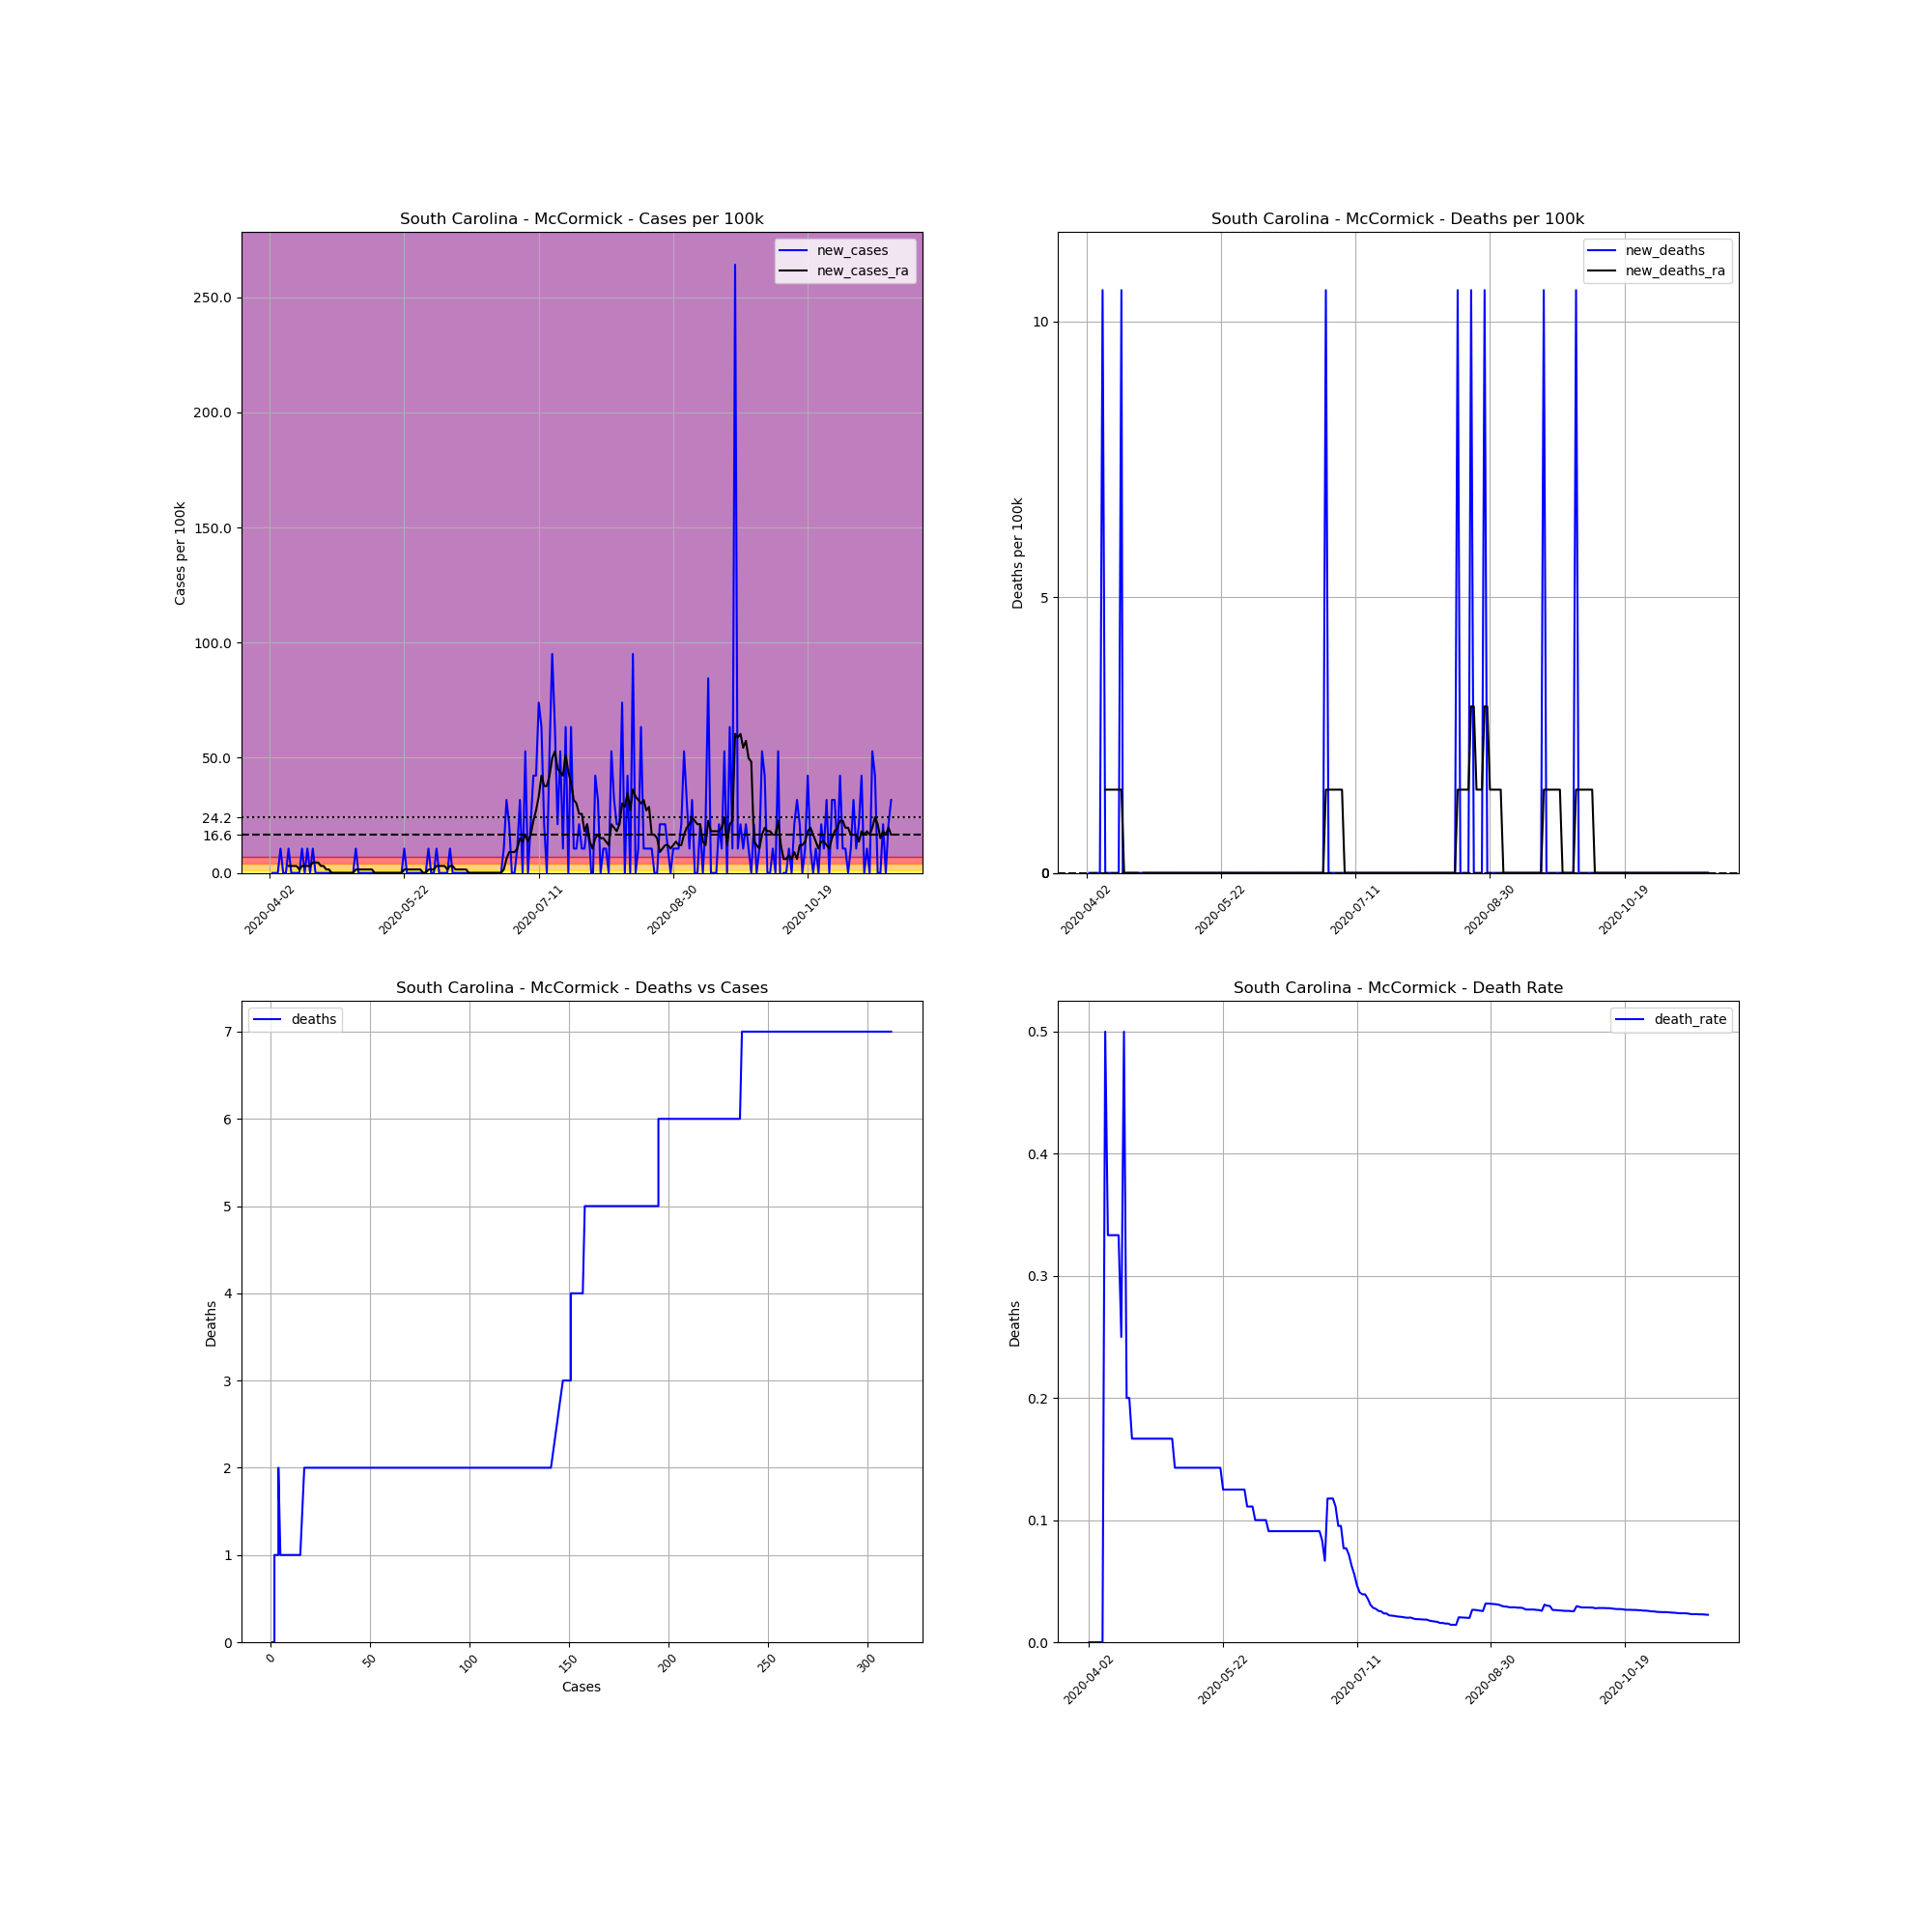

The data file committed next to this chart (first rows):
, date, county, state, fips, cases, deaths, COUNTY, STNAME, CTYNAME, POPESTIMATE2019, cases_per_100k, deaths_per_100k, death_rate, new_cases, new_deaths, new_cases_ra, new_deaths_ra
545362, 2020-04-02, McCormick, South Carolina, 45065, 1, 0, 65, South Carolina, McCormick, 9463, 10.57, 0.0, 0.0, , , , 
545363, 2020-04-03, McCormick, South Carolina, 45065, 1, 0, 65, South Carolina, McCormick, 9463, 10.57, 0.0, 0.0, 0.0, 0.0, , 
545364, 2020-04-04, McCormick, South Carolina, 45065, 1, 0, 65, South Carolina, McCormick, 9463, 10.57, 0.0, 0.0, 0.0, 0.0, , 
545365, 2020-04-05, McCormick, South Carolina, 45065, 1, 0, 65, South Carolina, McCormick, 9463, 10.57, 0.0, 0.0, 0.0, 0.0, , 
545366, 2020-04-06, McCormick, South Carolina, 45065, 2, 0, 65, South Carolina, McCormick, 9463, 21.13, 0.0, 0.0, 10.57, 0.0, , 
545367, 2020-04-07, McCormick, South Carolina, 45065, 2, 0, 65, South Carolina, McCormick, 9463, 21.13, 0.0, 0.0, 0.0, 0.0, , 
545368, 2020-04-08, McCormick, South Carolina, 45065, 2, 1, 65, South Carolina, McCormick, 9463, 21.13, 10.57, 0.5, 0.0, 10.57, , 
545369, 2020-04-09, McCormick, South Carolina, 45065, 3, 1, 65, South Carolina, McCormick, 9463, 31.7, 10.57, 0.3333, 10.57, 0.0, 3.019, 1.51
545370, 2020-04-10, McCormick, South Carolina, 45065, 3, 1, 65, South Carolina, McCormick, 9463, 31.7, 10.57, 0.3333, 0.0, 0.0, 3.019, 1.51
545371, 2020-04-11, McCormick, South Carolina, 45065, 3, 1, 65, South Carolina, McCormick, 9463, 31.7, 10.57, 0.3333, 0.0, 0.0, 3.019, 1.51
545372, 2020-04-12, McCormick, South Carolina, 45065, 3, 1, 65, South Carolina, McCormick, 9463, 31.7, 10.57, 0.3333, 0.0, 0.0, 3.019, 1.51
545373, 2020-04-13, McCormick, South Carolina, 45065, 3, 1, 65, South Carolina, McCormick, 9463, 31.7, 10.57, 0.3333, 0.0, 0.0, 1.51, 1.51
545374, 2020-04-14, McCormick, South Carolina, 45065, 4, 1, 65, South Carolina, McCormick, 9463, 42.27, 10.57, 0.25, 10.57, 0.0, 3.019, 1.51
545375, 2020-04-15, McCormick, South Carolina, 45065, 4, 2, 65, South Carolina, McCormick, 9463, 42.27, 21.13, 0.5, 0.0, 10.57, 3.019, 1.51
545376, 2020-04-16, McCormick, South Carolina, 45065, 5, 1, 65, South Carolina, McCormick, 9463, 52.84, 10.57, 0.2, 10.57, -10.57, 3.019, 0.0
545377, 2020-04-17, McCormick, South Carolina, 45065, 5, 1, 65, South Carolina, McCormick, 9463, 52.84, 10.57, 0.2, 0.0, 0.0, 3.019, 0.0
545378, 2020-04-18, McCormick, South Carolina, 45065, 6, 1, 65, South Carolina, McCormick, 9463, 63.4, 10.57, 0.1667, 10.57, 0.0, 4.529, 0.0
545379, 2020-04-19, McCormick, South Carolina, 45065, 6, 1, 65, South Carolina, McCormick, 9463, 63.4, 10.57, 0.1667, 0.0, 0.0, 4.529, 0.0
545380, 2020-04-20, McCormick, South Carolina, 45065, 6, 1, 65, South Carolina, McCormick, 9463, 63.4, 10.57, 0.1667, 0.0, 0.0, 4.529, 0.0
545381, 2020-04-21, McCormick, South Carolina, 45065, 6, 1, 65, South Carolina, McCormick, 9463, 63.4, 10.57, 0.1667, 0.0, 0.0, 3.019, 0.0
545382, 2020-04-22, McCormick, South Carolina, 45065, 6, 1, 65, South Carolina, McCormick, 9463, 63.4, 10.57, 0.1667, 0.0, 0.0, 3.019, -1.51
545383, 2020-04-23, McCormick, South Carolina, 45065, 6, 1, 65, South Carolina, McCormick, 9463, 63.4, 10.57, 0.1667, 0.0, 0.0, 1.51, 0.0
545384, 2020-04-24, McCormick, South Carolina, 45065, 6, 1, 65, South Carolina, McCormick, 9463, 63.4, 10.57, 0.1667, 0.0, 0.0, 1.51, 0.0
545385, 2020-04-25, McCormick, South Carolina, 45065, 6, 1, 65, South Carolina, McCormick, 9463, 63.4, 10.57, 0.1667, 0.0, 0.0, 0.0, 0.0
545386, 2020-04-26, McCormick, South Carolina, 45065, 6, 1, 65, South Carolina, McCormick, 9463, 63.4, 10.57, 0.1667, 0.0, 0.0, 0.0, 0.0
545387, 2020-04-27, McCormick, South Carolina, 45065, 6, 1, 65, South Carolina, McCormick, 9463, 63.4, 10.57, 0.1667, 0.0, 0.0, 0.0, 0.0
545388, 2020-04-28, McCormick, South Carolina, 45065, 6, 1, 65, South Carolina, McCormick, 9463, 63.4, 10.57, 0.1667, 0.0, 0.0, 0.0, 0.0
545389, 2020-04-29, McCormick, South Carolina, 45065, 6, 1, 65, South Carolina, McCormick, 9463, 63.4, 10.57, 0.1667, 0.0, 0.0, 0.0, 0.0
545390, 2020-04-30, McCormick, South Carolina, 45065, 6, 1, 65, South Carolina, McCormick, 9463, 63.4, 10.57, 0.1667, 0.0, 0.0, 0.0, 0.0
545391, 2020-05-01, McCormick, South Carolina, 45065, 6, 1, 65, South Carolina, McCormick, 9463, 63.4, 10.57, 0.1667, 0.0, 0.0, 0.0, 0.0
545392, 2020-05-02, McCormick, South Carolina, 45065, 6, 1, 65, South Carolina, McCormick, 9463, 63.4, 10.57, 0.1667, 0.0, 0.0, 0.0, 0.0
545393, 2020-05-03, McCormick, South Carolina, 45065, 6, 1, 65, South Carolina, McCormick, 9463, 63.4, 10.57, 0.1667, 0.0, 0.0, 0.0, 0.0
545394, 2020-05-04, McCormick, South Carolina, 45065, 7, 1, 65, South Carolina, McCormick, 9463, 73.97, 10.57, 0.1429, 10.57, 0.0, 1.51, 0.0
545395, 2020-05-05, McCormick, South Carolina, 45065, 7, 1, 65, South Carolina, McCormick, 9463, 73.97, 10.57, 0.1429, 0.0, 0.0, 1.51, 0.0
545396, 2020-05-06, McCormick, South Carolina, 45065, 7, 1, 65, South Carolina, McCormick, 9463, 73.97, 10.57, 0.1429, 0.0, 0.0, 1.51, 0.0
545397, 2020-05-07, McCormick, South Carolina, 45065, 7, 1, 65, South Carolina, McCormick, 9463, 73.97, 10.57, 0.1429, 0.0, 0.0, 1.51, 0.0
545398, 2020-05-08, McCormick, South Carolina, 45065, 7, 1, 65, South Carolina, McCormick, 9463, 73.97, 10.57, 0.1429, 0.0, 0.0, 1.51, 0.0
545399, 2020-05-09, McCormick, South Carolina, 45065, 7, 1, 65, South Carolina, McCormick, 9463, 73.97, 10.57, 0.1429, 0.0, 0.0, 1.51, 0.0
545400, 2020-05-10, McCormick, South Carolina, 45065, 7, 1, 65, South Carolina, McCormick, 9463, 73.97, 10.57, 0.1429, 0.0, 0.0, 1.51, 0.0
545401, 2020-05-11, McCormick, South Carolina, 45065, 7, 1, 65, South Carolina, McCormick, 9463, 73.97, 10.57, 0.1429, 0.0, 0.0, 0.0, 0.0
545402, 2020-05-12, McCormick, South Carolina, 45065, 7, 1, 65, South Carolina, McCormick, 9463, 73.97, 10.57, 0.1429, 0.0, 0.0, 0.0, 0.0
545403, 2020-05-13, McCormick, South Carolina, 45065, 7, 1, 65, South Carolina, McCormick, 9463, 73.97, 10.57, 0.1429, 0.0, 0.0, 0.0, 0.0
545404, 2020-05-14, McCormick, South Carolina, 45065, 7, 1, 65, South Carolina, McCormick, 9463, 73.97, 10.57, 0.1429, 0.0, 0.0, 0.0, 0.0
545405, 2020-05-15, McCormick, South Carolina, 45065, 7, 1, 65, South Carolina, McCormick, 9463, 73.97, 10.57, 0.1429, 0.0, 0.0, 0.0, 0.0
545406, 2020-05-16, McCormick, South Carolina, 45065, 7, 1, 65, South Carolina, McCormick, 9463, 73.97, 10.57, 0.1429, 0.0, 0.0, 0.0, 0.0
545407, 2020-05-17, McCormick, South Carolina, 45065, 7, 1, 65, South Carolina, McCormick, 9463, 73.97, 10.57, 0.1429, 0.0, 0.0, 0.0, 0.0
545408, 2020-05-18, McCormick, South Carolina, 45065, 7, 1, 65, South Carolina, McCormick, 9463, 73.97, 10.57, 0.1429, 0.0, 0.0, 0.0, 0.0
545409, 2020-05-19, McCormick, South Carolina, 45065, 7, 1, 65, South Carolina, McCormick, 9463, 73.97, 10.57, 0.1429, 0.0, 0.0, 0.0, 0.0
545410, 2020-05-20, McCormick, South Carolina, 45065, 7, 1, 65, South Carolina, McCormick, 9463, 73.97, 10.57, 0.1429, 0.0, 0.0, 0.0, 0.0
545411, 2020-05-21, McCormick, South Carolina, 45065, 7, 1, 65, South Carolina, McCormick, 9463, 73.97, 10.57, 0.1429, 0.0, 0.0, 0.0, 0.0
545412, 2020-05-22, McCormick, South Carolina, 45065, 8, 1, 65, South Carolina, McCormick, 9463, 84.54, 10.57, 0.125, 10.57, 0.0, 1.51, 0.0
545413, 2020-05-23, McCormick, South Carolina, 45065, 8, 1, 65, South Carolina, McCormick, 9463, 84.54, 10.57, 0.125, 0.0, 0.0, 1.51, 0.0
545414, 2020-05-24, McCormick, South Carolina, 45065, 8, 1, 65, South Carolina, McCormick, 9463, 84.54, 10.57, 0.125, 0.0, 0.0, 1.51, 0.0
545415, 2020-05-25, McCormick, South Carolina, 45065, 8, 1, 65, South Carolina, McCormick, 9463, 84.54, 10.57, 0.125, 0.0, 0.0, 1.51, 0.0
545416, 2020-05-26, McCormick, South Carolina, 45065, 8, 1, 65, South Carolina, McCormick, 9463, 84.54, 10.57, 0.125, 0.0, 0.0, 1.51, 0.0
545417, 2020-05-27, McCormick, South Carolina, 45065, 8, 1, 65, South Carolina, McCormick, 9463, 84.54, 10.57, 0.125, 0.0, 0.0, 1.51, 0.0
545418, 2020-05-28, McCormick, South Carolina, 45065, 8, 1, 65, South Carolina, McCormick, 9463, 84.54, 10.57, 0.125, 0.0, 0.0, 1.51, 0.0
545419, 2020-05-29, McCormick, South Carolina, 45065, 8, 1, 65, South Carolina, McCormick, 9463, 84.54, 10.57, 0.125, 0.0, 0.0, 0.0, 0.0
545420, 2020-05-30, McCormick, South Carolina, 45065, 8, 1, 65, South Carolina, McCormick, 9463, 84.54, 10.57, 0.125, 0.0, 0.0, 0.0, 0.0
545421, 2020-05-31, McCormick, South Carolina, 45065, 9, 1, 65, South Carolina, McCormick, 9463, 95.11, 10.57, 0.1111, 10.57, 0.0, 1.51, 0.0
... 172 more rows
